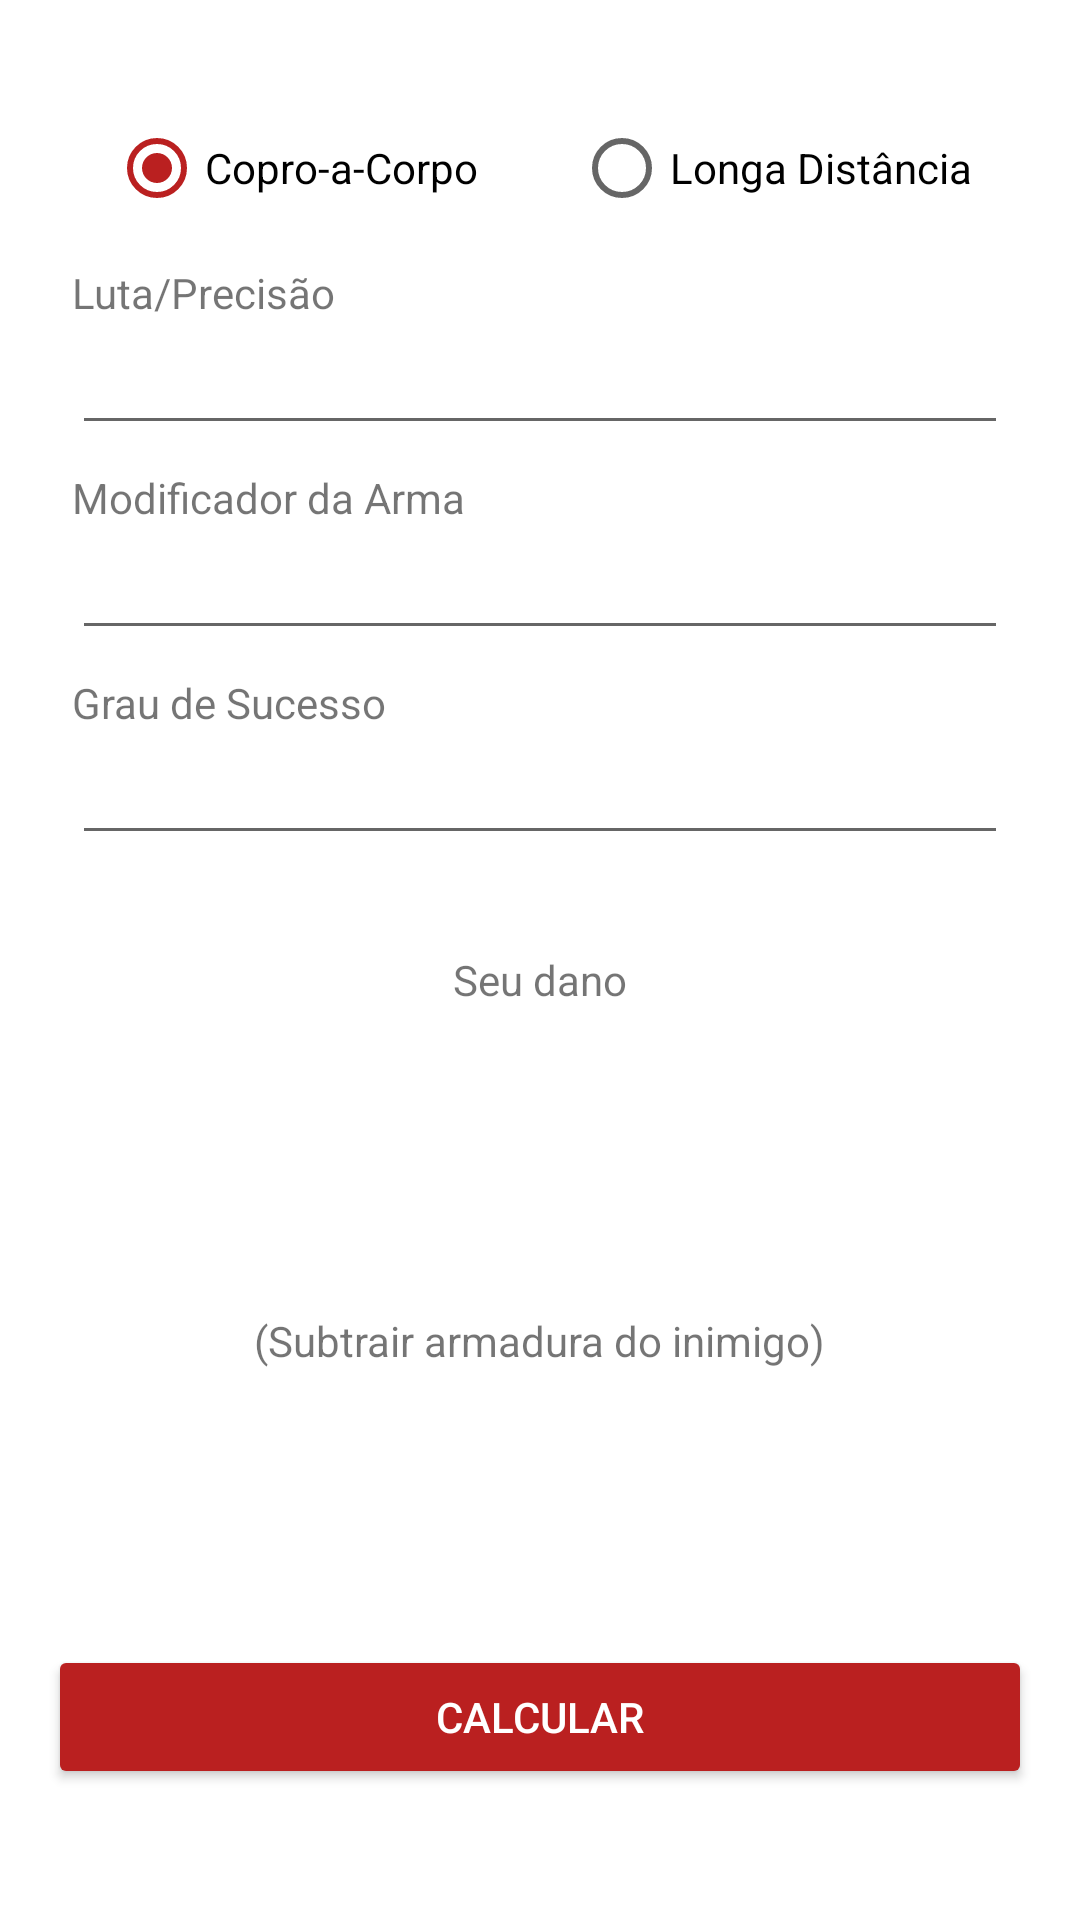

Android layout source for this screen:
<!-- AndroidManifest.xml: application theme Theme.GOTRPG -->
<!-- res/layout/fragment_attack.xml -->
<?xml version="1.0" encoding="utf-8"?>
<androidx.constraintlayout.widget.ConstraintLayout xmlns:android="http://schemas.android.com/apk/res/android"
    xmlns:app="http://schemas.android.com/apk/res-auto"
    xmlns:tools="http://schemas.android.com/tools"
    android:layout_width="match_parent"
    android:layout_height="match_parent"
    android:padding="16dp"
    tools:context=".viewPager.screens.AttackFragment">

    <RadioGroup
        android:id="@+id/radioGroup"
        android:layout_width="wrap_content"
        android:layout_height="wrap_content"
        android:layout_marginTop="16dp"
        android:orientation="horizontal"
        app:layout_constraintEnd_toEndOf="parent"
        app:layout_constraintStart_toStartOf="parent"
        app:layout_constraintTop_toTopOf="parent">

        <RadioButton
            android:id="@+id/radioButtonMelee"
            android:layout_width="wrap_content"
            android:layout_height="wrap_content"
            android:layout_marginHorizontal="16dp"
            android:checked="true"
            android:text="Copro-a-Corpo" />

        <RadioButton
            android:id="@+id/radioButtonRanged"
            android:layout_width="wrap_content"
            android:layout_height="wrap_content"
            android:layout_marginHorizontal="16dp"
            android:text="Longa Distância" />
    </RadioGroup>

    <TextView
        android:id="@+id/text1"
        android:layout_width="wrap_content"
        android:layout_height="wrap_content"
        android:layout_margin="8dp"
        android:text="Luta/Precisão"
        app:layout_constraintStart_toStartOf="parent"
        app:layout_constraintTop_toBottomOf="@id/radioGroup" />


    <EditText
        android:id="@+id/editGraduation"
        android:layout_width="match_parent"
        android:layout_height="wrap_content"
        android:layout_marginHorizontal="8dp"
        android:inputType="number"
        app:layout_constraintTop_toBottomOf="@id/text1" />

    <TextView
        android:id="@+id/text2"
        android:layout_width="wrap_content"
        android:layout_height="wrap_content"
        android:layout_margin="8dp"
        android:text="Modificador da Arma"
        app:layout_constraintStart_toStartOf="parent"
        app:layout_constraintTop_toBottomOf="@id/editGraduation" />

    <EditText
        android:id="@+id/editModifier"
        android:layout_width="match_parent"
        android:layout_height="wrap_content"
        android:layout_marginHorizontal="8dp"
        android:inputType="number"
        app:layout_constraintTop_toBottomOf="@id/text2" />

    <TextView
        android:id="@+id/text3"
        android:layout_width="wrap_content"
        android:layout_height="wrap_content"
        android:layout_margin="8dp"
        android:text="Grau de Sucesso"
        app:layout_constraintStart_toStartOf="parent"
        app:layout_constraintTop_toBottomOf="@id/editModifier" />

    <EditText
        android:id="@+id/editSuccess"
        android:layout_width="match_parent"
        android:layout_height="wrap_content"
        android:layout_marginHorizontal="8dp"
        android:inputType="number"
        app:layout_constraintTop_toBottomOf="@id/text3" />

    <TextView
        android:id="@+id/textYourDamage"
        android:layout_width="wrap_content"
        android:layout_height="wrap_content"
        android:layout_marginTop="32dp"
        android:text="Seu dano"
        app:layout_constraintEnd_toEndOf="parent"
        app:layout_constraintStart_toStartOf="parent"
        app:layout_constraintTop_toBottomOf="@id/editSuccess" />

    <TextView
        android:id="@+id/textDamage"
        android:layout_width="wrap_content"
        android:layout_height="wrap_content"
        android:layout_marginTop="8dp"
        android:textSize="64sp"
        app:layout_constraintEnd_toEndOf="parent"
        app:layout_constraintStart_toStartOf="parent"
        app:layout_constraintTop_toBottomOf="@id/textYourDamage" />

    <TextView
        android:id="@+id/textTip"
        android:layout_width="wrap_content"
        android:layout_height="wrap_content"
        android:layout_marginTop="8dp"
        android:text="(Subtrair armadura do inimigo)"
        app:layout_constraintEnd_toEndOf="parent"
        app:layout_constraintStart_toStartOf="parent"
        app:layout_constraintTop_toBottomOf="@id/textDamage" />

    <Button
        android:id="@+id/buttonCalculate"
        android:layout_width="match_parent"
        android:layout_height="wrap_content"
        android:layout_marginTop="64dp"
        android:backgroundTint="@color/red_button"
        android:text="Calcular"
        android:textColor="@color/white"
        app:layout_constraintBottom_toBottomOf="parent"
        app:layout_constraintEnd_toEndOf="parent"
        app:layout_constraintStart_toStartOf="parent"
        app:layout_constraintTop_toBottomOf="@id/textTip" />


</androidx.constraintlayout.widget.ConstraintLayout>
<!-- resources referenced by this layout -->
<resources>
  <color name="red_button">#BA2020</color>
  <color name="white">#FFFFFFFF</color>
  <style name="Theme.GOTRPG" parent="Theme.MaterialComponents.DayNight.DarkActionBar">
          
          <item name="colorPrimary">@color/purple_500</item>
          <item name="colorPrimaryVariant">@color/red</item>
          <item name="colorOnPrimary">@color/white</item>
          
          <item name="colorSecondary">@color/red_button</item>
          <item name="colorSecondaryVariant">#1537F4</item>
          <item name="colorOnSecondary">@color/black</item>
          
          <item name="android:statusBarColor" tools:targetApi="l">?attr/colorPrimaryVariant</item>
          
      </style>
  <color name="purple_500">#FF6200EE</color>
  <color name="red">#803030</color>
  <color name="black">#FF000000</color>
</resources>
